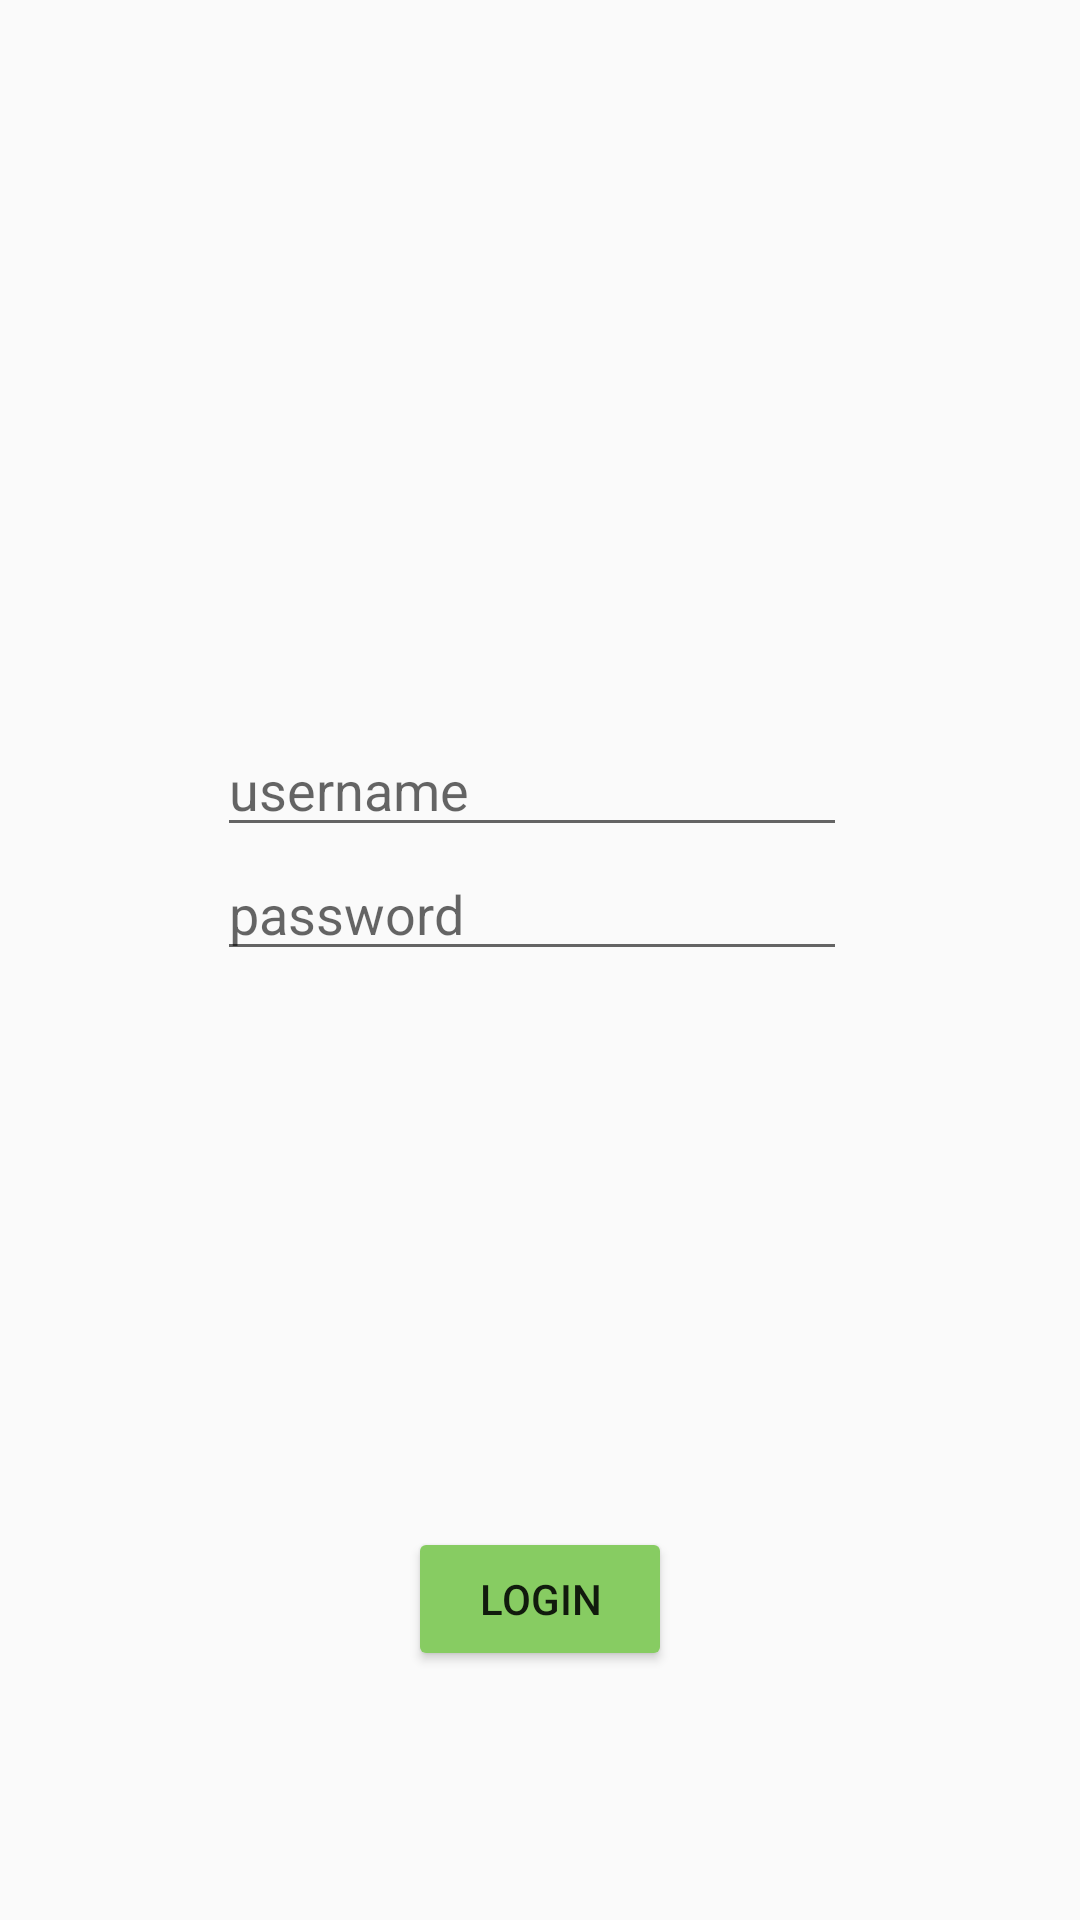

Android layout source for this screen:
<!-- AndroidManifest.xml: application theme AppTheme -->
<!-- res/layout/activity_login.xml -->
<?xml version="1.0" encoding="utf-8"?>
<RelativeLayout
    xmlns:android="http://schemas.android.com/apk/res/android"
    xmlns:tools="http://schemas.android.com/tools"
    android:id="@+id/activity_main"
    android:layout_width="match_parent"
    android:layout_height="match_parent"
    tools:context="com.example.nurdiansyah.sc3.LoginActivity">



        <ImageView
            android:layout_width="215dp"
            android:layout_height="215dp"
            android:src="@drawable/aqualogo"
            android:layout_marginTop="26dp"
            android:id="@+id/imageView"
            android:layout_gravity="center"
            android:layout_alignParentTop="true"
            android:layout_centerHorizontal="true"/>


        <EditText
            android:id="@+id/username"
            android:layout_width="wrap_content"
            android:layout_height="wrap_content"
            android:ems="10"
            android:inputType="textPersonName"
            android:hint="@string/username"
            android:layout_below="@+id/imageView"
            android:layout_alignLeft="@+id/imageView"
            android:layout_alignStart="@+id/imageView"
            android:layout_gravity="center"/>

        <EditText
            android:id="@+id/password"
            android:layout_width="wrap_content"
            android:layout_height="wrap_content"
            android:ems="10"
            android:inputType="textPassword"
            android:hint="@string/password"
            android:layout_below="@+id/username"
            android:layout_alignLeft="@+id/username"
            android:layout_alignStart="@+id/username"
            android:layout_gravity="center"/>

        <Button
            android:id="@+id/Btlogin"
            android:layout_width="wrap_content"
            android:layout_height="wrap_content"
            android:text="login"
            android:onClick="Btlogin"
            android:layout_alignParentBottom="true"
            android:layout_centerHorizontal="true"
            android:layout_marginBottom="83dp"
            android:layout_gravity="center"
            android:backgroundTint="#87cc62"
            android:textColorHint="#000000"/>

</RelativeLayout>
<!-- resources referenced by this layout -->
<resources>
  <string name="password">password</string>
  <string name="username">username</string>
  <style name="AppTheme" parent="Theme.AppCompat.Light.DarkActionBar">
          
          <item name="colorPrimary">@color/colorPrimary</item>
          <item name="colorPrimaryDark">@color/colorPrimaryDark</item>
          <item name="colorAccent">@color/colorAccent</item>
  
  
      </style>
  <color name="colorPrimary">#3F51B5</color>
  <color name="colorPrimaryDark">#303F9F</color>
  <color name="colorAccent">#FF4081</color>
</resources>
